Run: headless pygame with SDL's dummy video driver; simulated clock (each Clock.tick advances the game by its frame time, no real sleeping); random seed 0; keys injected as events and as key.get_pressed() state; no mouse input.
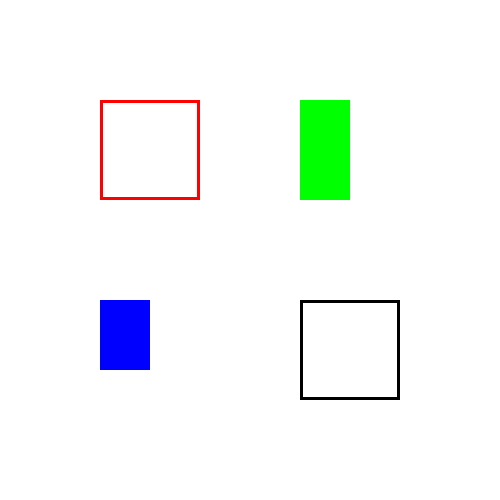
Frame 1 of 4 · flips 1–60 · no input
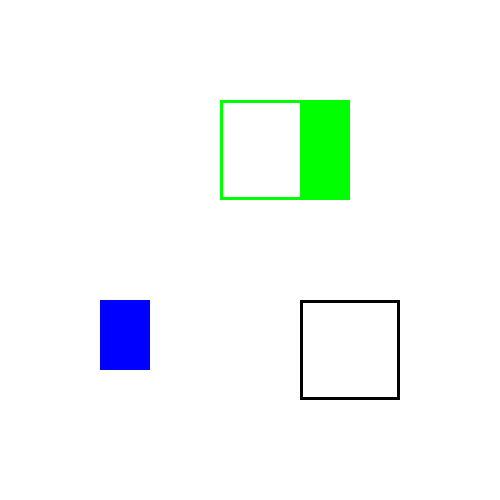
Frame 2 of 4 · flips 61–180 · tapped SPACE, RETURN · held RIGHT (→), D
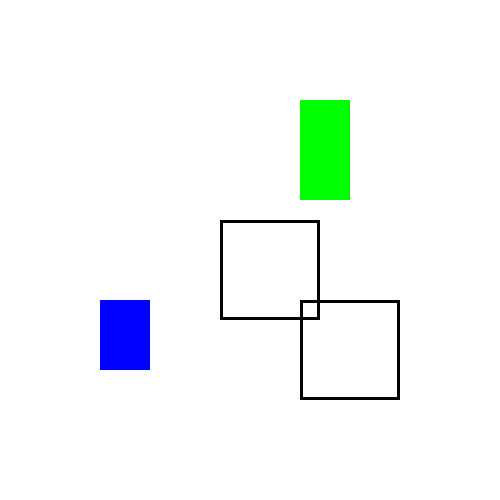
Frame 3 of 4 · flips 181–300 · held DOWN (↓), S
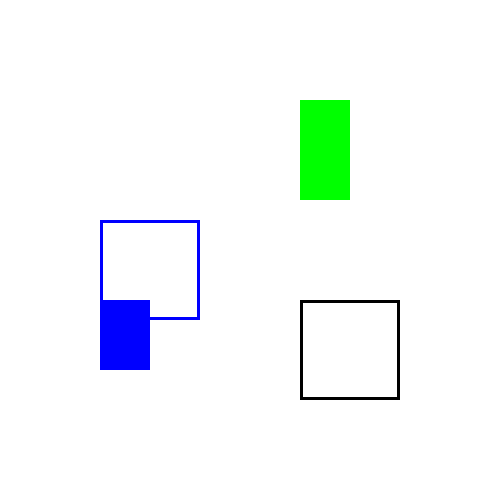
Frame 4 of 4 · flips 301–420 · held LEFT (←), A, UP (↑), W

The pygame program that drew these frames:

import pygame, sys
from pygame.locals import *

# 색상 상수
RED = (255, 0, 0)
GREEN = (0, 255, 0)
BLUE = (0, 0, 255)
WHITE = (255, 255, 255)
BLACK = (0, 0, 0)
color = RED
width = 500
height = 500

pygame.init()
screen = pygame.display.set_mode((width, height))

# Rect 객체 생성

# 렉트 변수 이름 = pygame.Rect( X좌표, Y좌표, 너비, 높이)
r1 = pygame.Rect( 100, 100, 100, 100 )
r2 = pygame.Rect( 300, 100, 50, 100 )
r3 = pygame.Rect( 100, 300, 50, 70 )
r4 = pygame.Rect( 300, 300, 100, 100 )


while True:
	for event in pygame.event.get():
		if event.type == QUIT:
			pygame.quit()
			sys.exit()

	# 키보드 이벤트 처리
	keyInput = pygame.key.get_pressed()
	if keyInput[K_LEFT] and r1.left >= 0:
		r1.left -= 1
	elif keyInput[K_RIGHT] and r1.right <= width:
		r1.right += 1
	elif keyInput[K_UP] and r1.top >= 0:
		r1.top -= 1
	elif keyInput[K_DOWN] and r1.bottom <= height:
		r1.bottom += 1

	if r1.colliderect(r2):
		color = GREEN
	elif r1.colliderect(r3):
		color = BLUE
	elif r1.colliderect(r4):
		color = BLACK
	screen.fill(WHITE)
	# 생성한 Rect 객체 그리기
	pygame.draw.rect(screen,color, r1,3)
	pygame.draw.rect(screen, GREEN, r2)
	pygame.draw.rect(screen, BLUE, r3)
	pygame.draw.rect(screen, BLACK, r4, 3)

	pygame.display.update()
